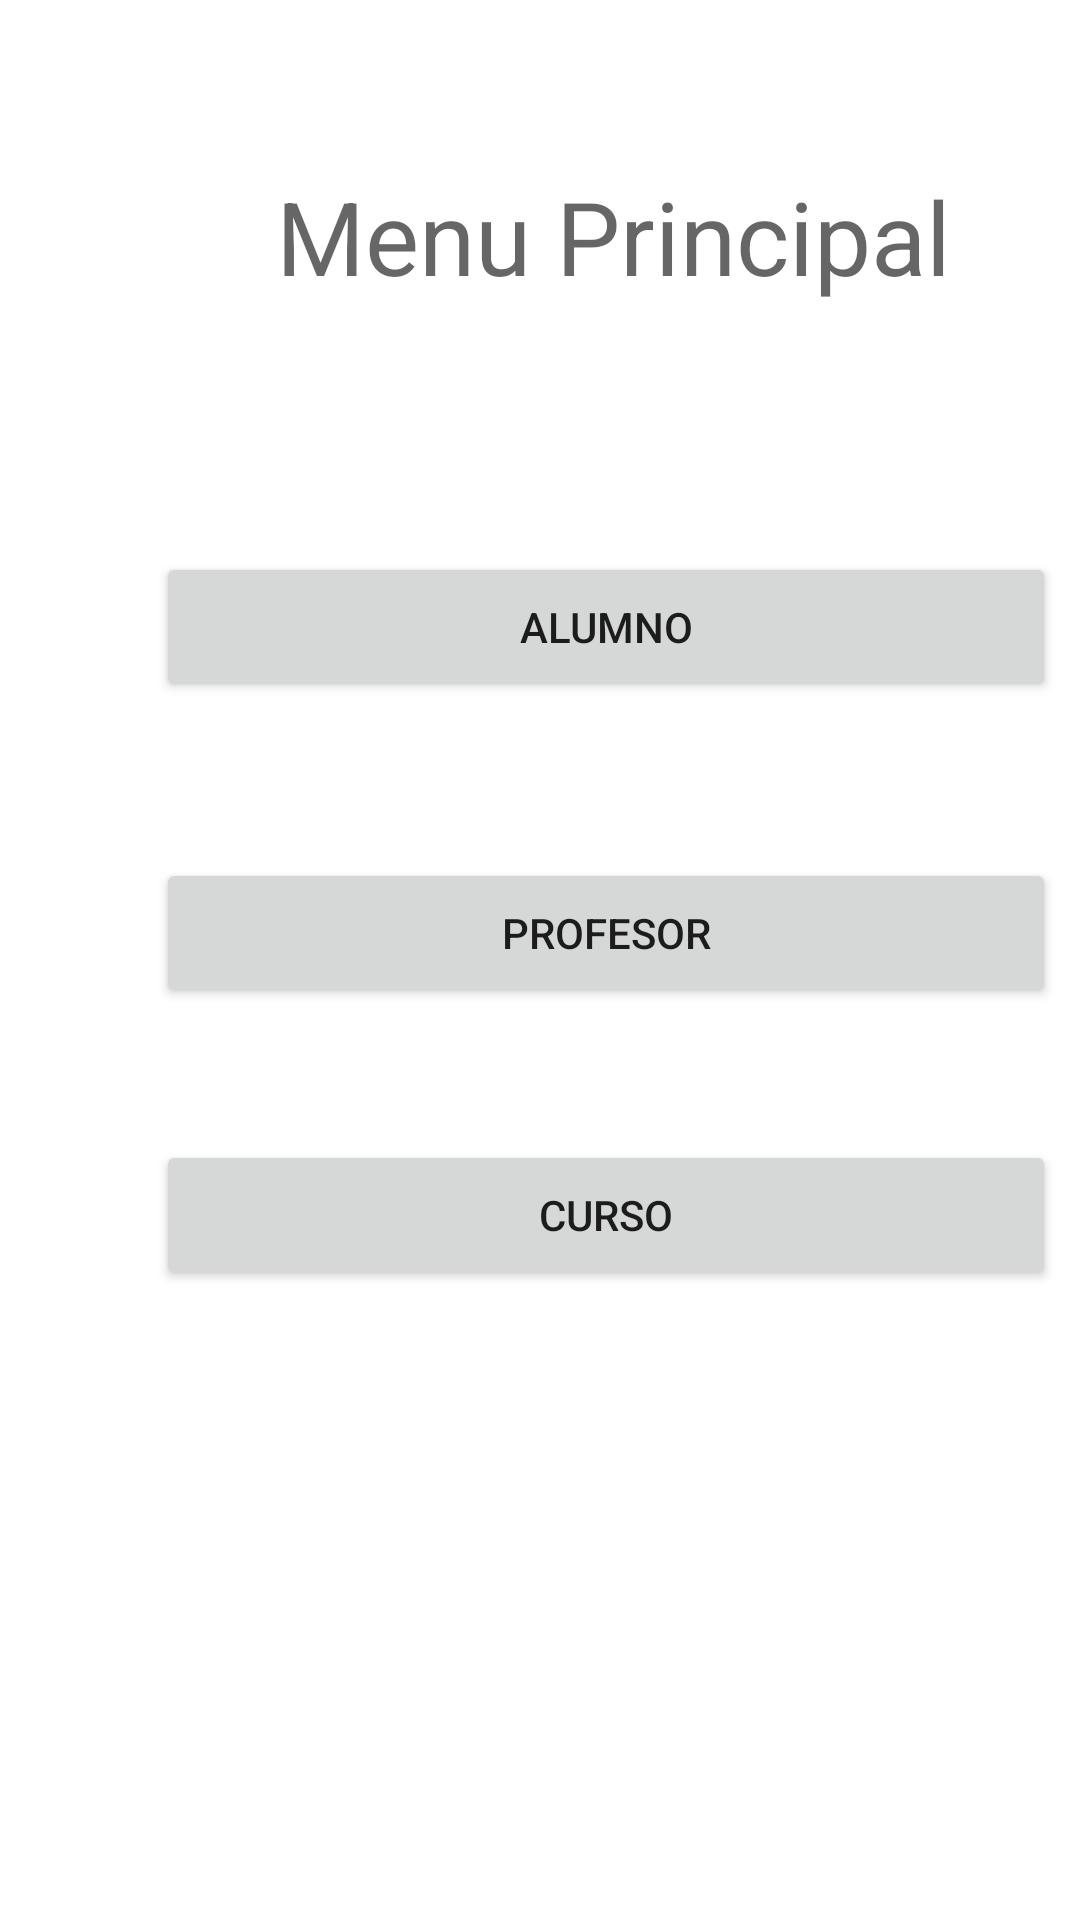

Android layout source for this screen:
<!-- AndroidManifest.xml: application theme Theme.CFTbackup -->
<!-- res/layout/activity_mainmenu.xml -->
<?xml version="1.0" encoding="utf-8"?>
<androidx.constraintlayout.widget.ConstraintLayout xmlns:android="http://schemas.android.com/apk/res/android"
    xmlns:app="http://schemas.android.com/apk/res-auto"
    xmlns:tools="http://schemas.android.com/tools"
    android:layout_width="match_parent"
    android:layout_height="match_parent"
    android:background="@drawable/wp2"
    tools:context=".mainmenu">

    <Button
        android:id="@+id/button"
        android:layout_width="300dp"
        android:layout_height="50dp"
        android:layout_marginStart="52dp"
        android:layout_marginTop="184dp"
        android:clickable="true"
        android:focusable="true"
        android:onClick="siguiente"
        android:text="@string/alumno"
        app:layout_constraintStart_toStartOf="parent"
        app:layout_constraintTop_toTopOf="parent"
        tools:ignore="ExtraText,UsingOnClickInXml" />

    <Button
        android:id="@+id/button2"
        android:layout_width="300dp"
        android:layout_height="50dp"
        android:layout_marginStart="52dp"
        android:layout_marginTop="52dp"
        android:onClick="siguientep"
        android:text="@string/profesor"
        app:layout_constraintStart_toStartOf="parent"
        app:layout_constraintTop_toBottomOf="@+id/button" />

    <Button
        android:id="@+id/button3"
        android:layout_width="300dp"
        android:layout_height="50dp"
        android:layout_marginStart="52dp"
        android:layout_marginTop="44dp"
        android:onClick="siguientec"
        android:text="@string/curso"
        app:layout_constraintStart_toStartOf="parent"
        app:layout_constraintTop_toBottomOf="@+id/button2" />

    <TextView
        android:id="@+id/textView3"
        android:layout_width="wrap_content"
        android:layout_height="wrap_content"
        android:layout_marginStart="92dp"
        android:layout_marginTop="56dp"
        android:text="@string/menu_principal"
        android:textAppearance="@style/TextAppearance.AppCompat.Display1"
        app:layout_constraintStart_toStartOf="parent"
        app:layout_constraintTop_toTopOf="parent" />

</androidx.constraintlayout.widget.ConstraintLayout>
<!-- resources referenced by this layout -->
<resources>
  <string name="alumno">Alumno</string>
  <string name="curso">Curso</string>
  <string name="menu_principal">Menu Principal</string>
  <string name="profesor">Profesor</string>
  <style name="Theme.CFTbackup" parent="Theme.MaterialComponents.DayNight.DarkActionBar">
          
          <item name="colorPrimary">@color/purple_500</item>
          <item name="colorPrimaryVariant">@color/purple_700</item>
          <item name="colorOnPrimary">@color/white</item>
          
          <item name="colorSecondary">@color/teal_200</item>
          <item name="colorSecondaryVariant">@color/teal_700</item>
          <item name="colorOnSecondary">@color/black</item>
          
          <item name="android:statusBarColor" tools:targetApi="l">?attr/colorPrimaryVariant</item>
          
      </style>
  <color name="purple_500">#FF6200EE</color>
  <color name="purple_700">#FF3700B3</color>
  <color name="white">#FFFFFFFF</color>
  <color name="teal_200">#FF03DAC5</color>
  <color name="teal_700">#FF018786</color>
  <color name="black">#FF000000</color>
</resources>
